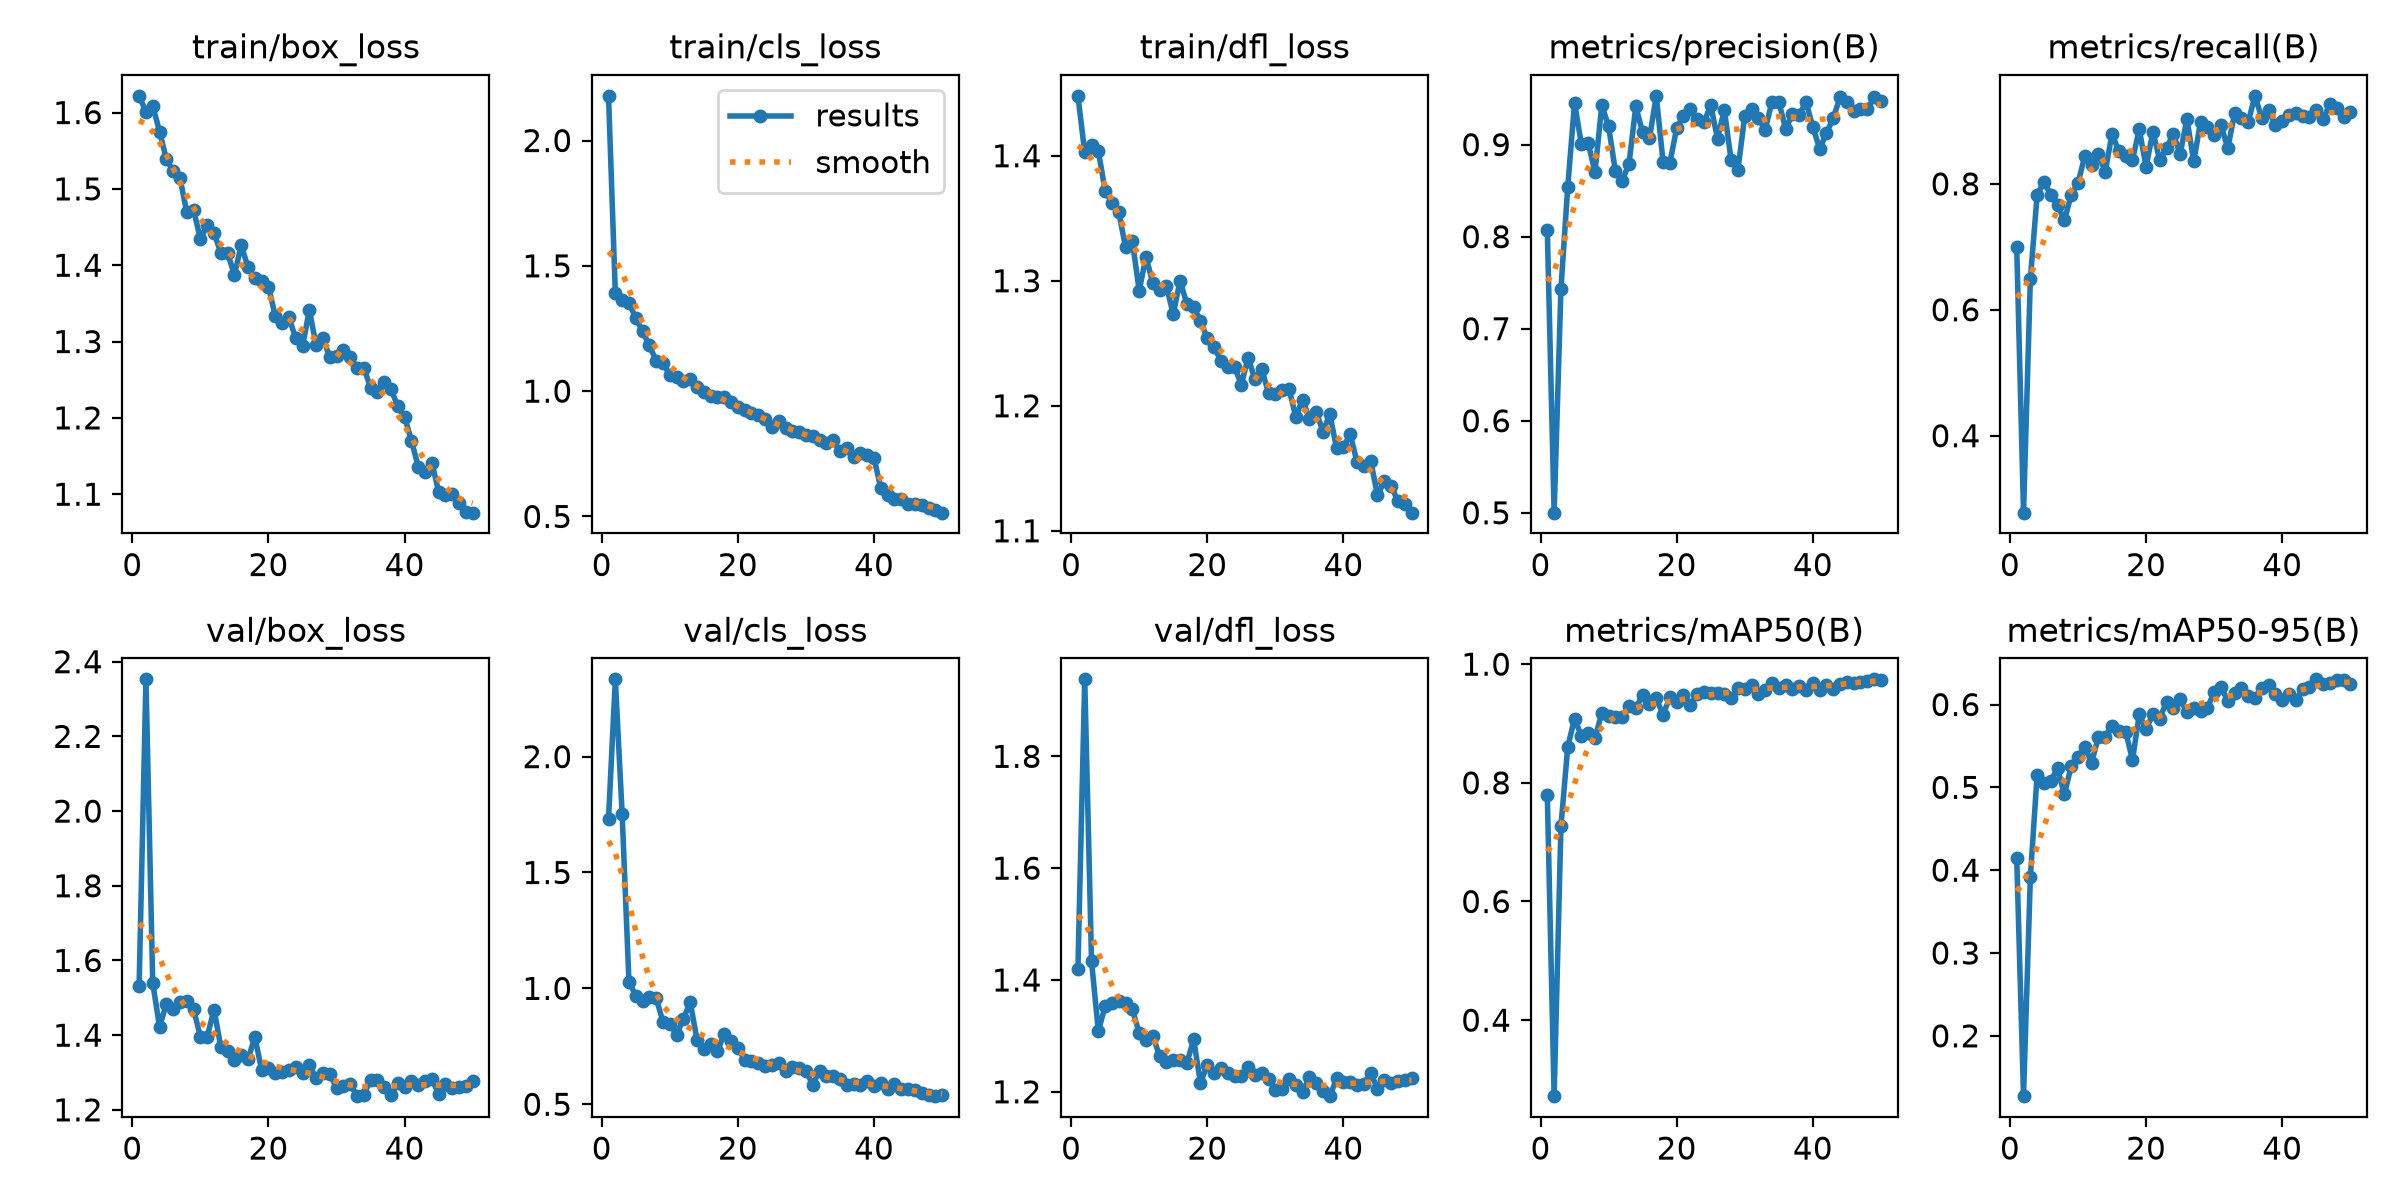

The file beside this chart, header and first rows:
epoch, time, train/box_loss, train/cls_loss, train/dfl_loss, metrics/precision(B), metrics/recall(B), metrics/mAP50(B), metrics/mAP50-95(B), val/box_loss, val/cls_loss, val/dfl_loss, lr/pg0, lr/pg1, lr/pg2
1, 223.4, 1.622, 2.178, 1.448, 0.8068, 0.6991, 0.7789, 0.4144, 1.531, 1.732, 1.42, 0.0006629, 0.0006629, 0.0006629
2, 456.2, 1.601, 1.391, 1.403, 0.5001, 0.2778, 0.2719, 0.1272, 2.353, 2.333, 1.938, 0.001303, 0.001303, 0.001303
3, 678.7, 1.609, 1.363, 1.408, 0.7432, 0.6482, 0.7267, 0.3915, 1.54, 1.753, 1.433, 0.001917, 0.001917, 0.001917
4, 900.3, 1.575, 1.353, 1.404, 0.8541, 0.7824, 0.8608, 0.5153, 1.422, 1.029, 1.308, 0.001881, 0.001881, 0.001881
5, 1113, 1.539, 1.291, 1.372, 0.9455, 0.8034, 0.9084, 0.5047, 1.484, 0.9683, 1.353, 0.001842, 0.001842, 0.001842
6, 1320, 1.523, 1.239, 1.362, 0.9004, 0.7824, 0.879, 0.5079, 1.47, 0.9444, 1.358, 0.001802, 0.001802, 0.001802
7, 1540, 1.514, 1.182, 1.355, 0.9019, 0.7665, 0.8838, 0.5228, 1.489, 0.9622, 1.363, 0.001762, 0.001762, 0.001762
8, 1782, 1.469, 1.121, 1.327, 0.8698, 0.742, 0.875, 0.4914, 1.491, 0.9576, 1.358, 0.001723, 0.001723, 0.001723
9, 1992, 1.472, 1.111, 1.331, 0.9429, 0.7824, 0.9182, 0.5254, 1.47, 0.8551, 1.347, 0.001683, 0.001683, 0.001683
10, 2198, 1.434, 1.064, 1.292, 0.9198, 0.8009, 0.9134, 0.5364, 1.396, 0.8467, 1.305, 0.001644, 0.001644, 0.001644
11, 2403, 1.453, 1.056, 1.319, 0.871, 0.8444, 0.9116, 0.5488, 1.396, 0.8002, 1.293, 0.001604, 0.001604, 0.001604
12, 2622, 1.442, 1.039, 1.298, 0.8608, 0.83, 0.9109, 0.5299, 1.468, 0.8686, 1.3, 0.001564, 0.001564, 0.001564
13, 2831, 1.416, 1.048, 1.293, 0.8794, 0.8472, 0.9291, 0.5609, 1.369, 0.9404, 1.264, 0.001525, 0.001525, 0.001525
14, 3037, 1.416, 1.015, 1.296, 0.9415, 0.8192, 0.9254, 0.5614, 1.358, 0.7773, 1.253, 0.001485, 0.001485, 0.001485
15, 3246, 1.387, 0.9984, 1.273, 0.9132, 0.8796, 0.9485, 0.5744, 1.334, 0.7399, 1.257, 0.001446, 0.001446, 0.001446
16, 3452, 1.426, 0.979, 1.3, 0.9068, 0.8518, 0.9333, 0.5679, 1.346, 0.7595, 1.256, 0.001406, 0.001406, 0.001406
17, 3671, 1.397, 0.9757, 1.281, 0.953, 0.8449, 0.9422, 0.5673, 1.335, 0.7278, 1.252, 0.001366, 0.001366, 0.001366
18, 3880, 1.383, 0.976, 1.279, 0.8814, 0.838, 0.9148, 0.5332, 1.395, 0.8044, 1.294, 0.001327, 0.001327, 0.001327
19, 4087, 1.379, 0.9549, 1.268, 0.8805, 0.8867, 0.944, 0.588, 1.306, 0.7731, 1.216, 0.001287, 0.001287, 0.001287
20, 4292, 1.372, 0.9359, 1.254, 0.9178, 0.8267, 0.9354, 0.5699, 1.313, 0.7423, 1.248, 0.001248, 0.001248, 0.001248
21, 4510, 1.333, 0.9266, 1.247, 0.9316, 0.8829, 0.9474, 0.5889, 1.298, 0.6923, 1.233, 0.001208, 0.001208, 0.001208
22, 4718, 1.325, 0.9142, 1.236, 0.9385, 0.838, 0.9315, 0.5824, 1.3, 0.685, 1.242, 0.001168, 0.001168, 0.001168
23, 4928, 1.332, 0.9045, 1.231, 0.9273, 0.8565, 0.949, 0.6033, 1.306, 0.6781, 1.234, 0.001129, 0.001129, 0.001129
24, 5134, 1.305, 0.887, 1.231, 0.9241, 0.8796, 0.9528, 0.5959, 1.315, 0.6637, 1.228, 0.001089, 0.001089, 0.001089
25, 5350, 1.294, 0.8564, 1.217, 0.9429, 0.8472, 0.9517, 0.6069, 1.3, 0.6693, 1.228, 0.00105, 0.00105, 0.00105
26, 5574, 1.341, 0.8793, 1.238, 0.9063, 0.9028, 0.9507, 0.5905, 1.319, 0.6787, 1.244, 0.00101, 0.00101, 0.00101
27, 5785, 1.295, 0.8516, 1.221, 0.9377, 0.8359, 0.9503, 0.5954, 1.285, 0.6434, 1.23, 0.0009704, 0.0009704, 0.0009704
28, 5992, 1.305, 0.839, 1.229, 0.8829, 0.8982, 0.9421, 0.5917, 1.298, 0.6588, 1.233, 0.0009308, 0.0009308, 0.0009308
29, 6200, 1.279, 0.8361, 1.21, 0.8729, 0.8902, 0.9592, 0.596, 1.295, 0.6573, 1.223, 0.0008912, 0.0008912, 0.0008912
30, 6420, 1.281, 0.8265, 1.21, 0.9312, 0.8769, 0.9589, 0.6146, 1.259, 0.6444, 1.203, 0.0008516, 0.0008516, 0.0008516
31, 6629, 1.289, 0.8204, 1.212, 0.9386, 0.8935, 0.9652, 0.6208, 1.265, 0.5842, 1.205, 0.000812, 0.000812, 0.000812
32, 6837, 1.279, 0.8037, 1.214, 0.9286, 0.8565, 0.9499, 0.6047, 1.269, 0.6439, 1.224, 0.0007724, 0.0007724, 0.0007724
33, 7039, 1.266, 0.7918, 1.191, 0.9161, 0.912, 0.956, 0.6137, 1.237, 0.6229, 1.212, 0.0007328, 0.0007328, 0.0007328
34, 7243, 1.266, 0.8035, 1.205, 0.9467, 0.9038, 0.9676, 0.6196, 1.241, 0.6201, 1.2, 0.0006932, 0.0006932, 0.0006932
35, 7462, 1.24, 0.7618, 1.19, 0.9463, 0.8982, 0.9602, 0.6102, 1.281, 0.6108, 1.226, 0.0006536, 0.0006536, 0.0006536
36, 7674, 1.234, 0.7728, 1.195, 0.9173, 0.9398, 0.9643, 0.6078, 1.279, 0.5837, 1.216, 0.000614, 0.000614, 0.000614
37, 7878, 1.248, 0.7387, 1.179, 0.9331, 0.9042, 0.9587, 0.6202, 1.261, 0.5886, 1.201, 0.0005744, 0.0005744, 0.0005744
38, 8081, 1.238, 0.7533, 1.193, 0.9326, 0.9167, 0.9636, 0.624, 1.239, 0.5825, 1.192, 0.0005348, 0.0005348, 0.0005348
39, 8300, 1.215, 0.7443, 1.166, 0.9461, 0.8933, 0.9562, 0.6131, 1.273, 0.6006, 1.224, 0.0004952, 0.0004952, 0.0004952
40, 8515, 1.201, 0.7331, 1.167, 0.9196, 0.8998, 0.9684, 0.6054, 1.26, 0.5768, 1.218, 0.0004556, 0.0004556, 0.0004556
41, 8739, 1.17, 0.6118, 1.177, 0.8952, 0.9096, 0.9568, 0.6132, 1.277, 0.5913, 1.217, 0.000416, 0.000416, 0.000416
42, 8952, 1.136, 0.5844, 1.155, 0.9125, 0.912, 0.9644, 0.6049, 1.267, 0.5653, 1.211, 0.0003764, 0.0003764, 0.0003764
43, 9184, 1.129, 0.5689, 1.152, 0.929, 0.9083, 0.9582, 0.6182, 1.276, 0.5857, 1.214, 0.0003368, 0.0003368, 0.0003368
44, 9395, 1.141, 0.5709, 1.156, 0.9514, 0.906, 0.9672, 0.6206, 1.283, 0.5652, 1.233, 0.0002972, 0.0002972, 0.0002972
45, 9606, 1.103, 0.5502, 1.128, 0.9465, 0.9167, 0.9695, 0.6304, 1.242, 0.5636, 1.206, 0.0002576, 0.0002576, 0.0002576
46, 9811, 1.1, 0.5505, 1.14, 0.9362, 0.9028, 0.9688, 0.6252, 1.27, 0.5622, 1.222, 0.000218, 0.000218, 0.000218
47, 10015, 1.1, 0.5476, 1.136, 0.939, 0.9264, 0.9706, 0.6265, 1.259, 0.5504, 1.216, 0.0001784, 0.0001784, 0.0001784
48, 10235, 1.089, 0.5338, 1.124, 0.9386, 0.9198, 0.9712, 0.6298, 1.262, 0.5412, 1.22, 0.0001388, 0.0001388, 0.0001388
49, 10444, 1.077, 0.5262, 1.122, 0.9514, 0.9063, 0.9744, 0.6297, 1.263, 0.5349, 1.221, 9.92e-05, 9.92e-05, 9.92e-05
50, 10648, 1.076, 0.5151, 1.115, 0.9472, 0.9135, 0.9728, 0.6249, 1.277, 0.5401, 1.224, 5.96e-05, 5.96e-05, 5.96e-05
